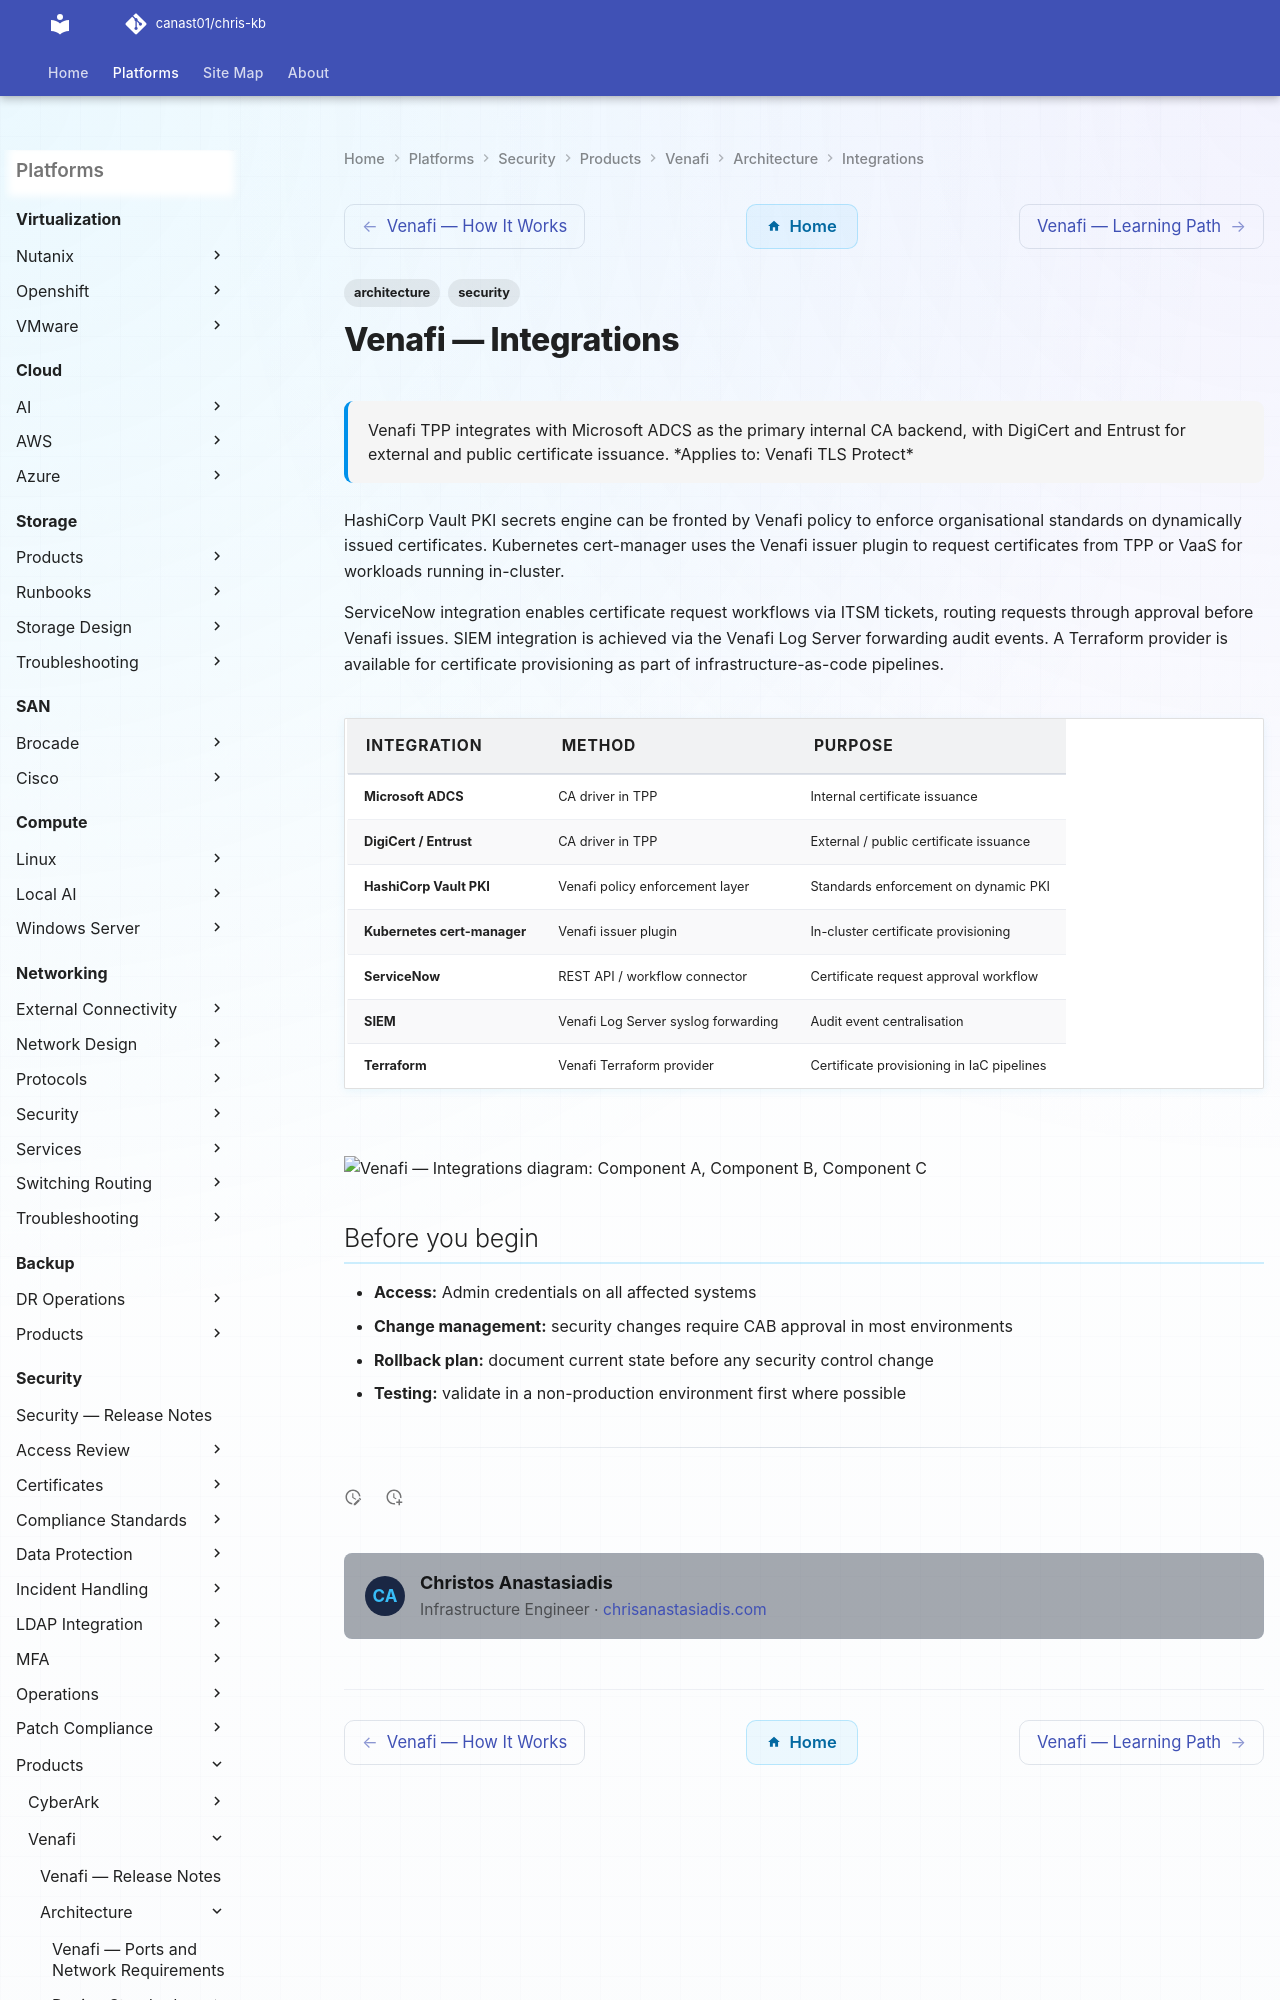

repository: canast01/chris-kb · page: security/products/venafi/architecture/integrations/index.html · generator: mkdocs

---
tags:
  - architecture
  - security
description: "Venafi TPP integrates with Microsoft ADCS as the primary internal CA backend, with DigiCert and Entrust for external and public certificate issuance."
---
